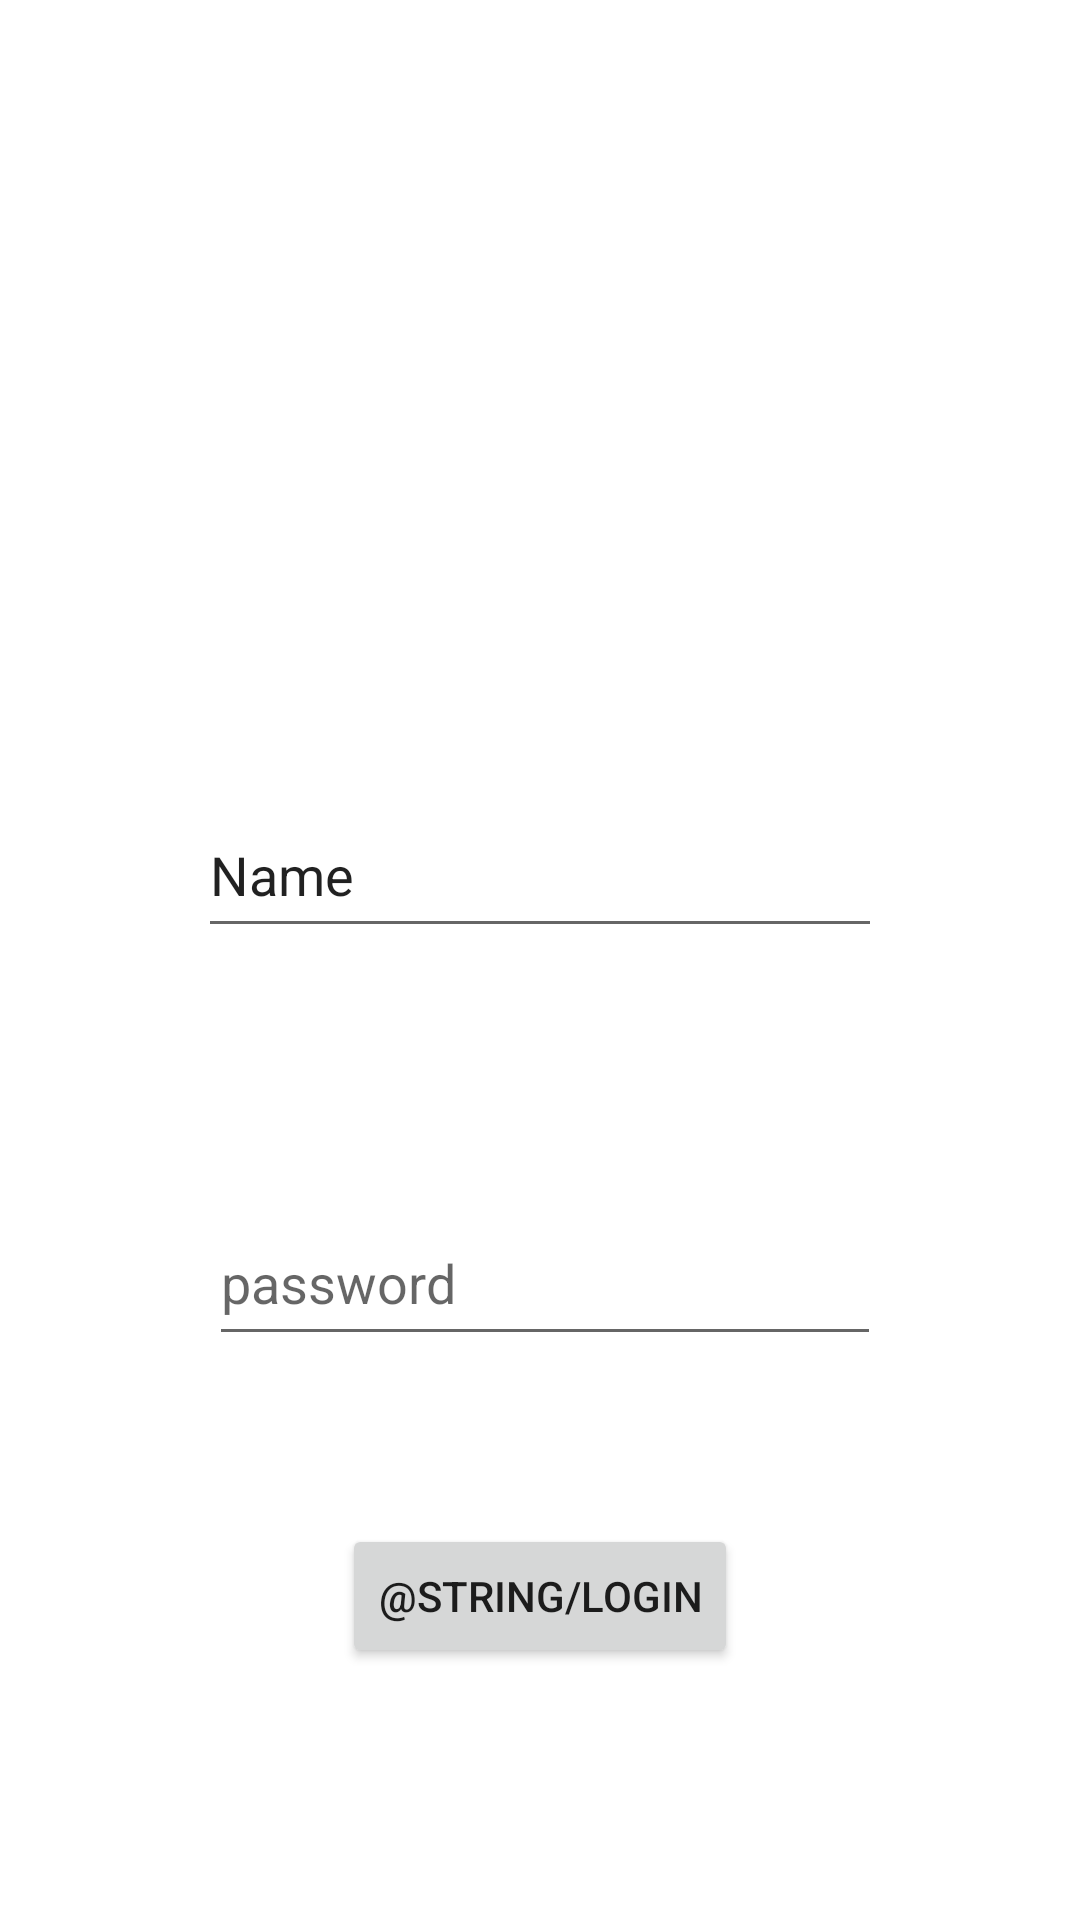

Here is an Android app screen rendered from its layout file. Give the layout XML and the strings, colors and styles it references.
<!-- AndroidManifest.xml: application theme Theme.CST438_WK01HW02 -->
<!-- res/layout/activity_main.xml -->
<?xml version="1.0" encoding="utf-8"?>
<androidx.constraintlayout.widget.ConstraintLayout xmlns:android="http://schemas.android.com/apk/res/android"
    xmlns:app="http://schemas.android.com/apk/res-auto"
    xmlns:tools="http://schemas.android.com/tools"
    android:layout_width="match_parent"
    android:layout_height="match_parent"
    tools:context=".MainActivity">

    <EditText
        android:id="@+id/username"
        android:layout_width="228dp"
        android:layout_height="52dp"
        android:layout_marginTop="264dp"
        android:ems="10"
        android:hint="@string/username"
        android:inputType="text"
        android:text="@string/name"
        app:layout_constraintEnd_toEndOf="parent"
        app:layout_constraintStart_toStartOf="parent"
        app:layout_constraintTop_toTopOf="parent"
        android:autofillHints="" />

    <EditText
        android:id="@+id/password"
        android:layout_width="224dp"
        android:layout_height="52dp"
        android:layout_marginTop="84dp"
        android:autofillHints=""
        android:ems="10"
        android:hint="@string/password"
        android:inputType="textPassword"
        app:layout_constraintEnd_toEndOf="parent"
        app:layout_constraintHorizontal_bias="0.513"
        app:layout_constraintStart_toStartOf="parent"
        app:layout_constraintTop_toBottomOf="@+id/username" />

    <Button
        android:id="@+id/button"
        android:layout_width="wrap_content"
        android:layout_height="wrap_content"
        android:layout_marginTop="56dp"
        android:text="@string/login"
        app:layout_constraintEnd_toEndOf="parent"
        app:layout_constraintStart_toStartOf="parent"
        app:layout_constraintTop_toBottomOf="@+id/password" />

</androidx.constraintlayout.widget.ConstraintLayout>
<!-- resources referenced by this layout -->
<resources>
  <string name="name">Name</string>
  <string name="password">password</string>
  <string name="username">username</string>
  <style name="Theme.CST438_WK01HW02" parent="Theme.MaterialComponents.DayNight.DarkActionBar">
          
          <item name="colorPrimary">@color/purple_500</item>
          <item name="colorPrimaryVariant">@color/purple_700</item>
          <item name="colorOnPrimary">@color/white</item>
          
          <item name="colorSecondary">@color/teal_200</item>
          <item name="colorSecondaryVariant">@color/teal_700</item>
          <item name="colorOnSecondary">@color/black</item>
          
          <item name="android:statusBarColor" tools:targetApi="l">?attr/colorPrimaryVariant</item>
          
      </style>
  <!-- not gathered from this repository: default colours our renderer supplied (Android Studio template values) -->
  <color name="purple_500">#FF6200EE</color>
  <color name="purple_700">#FF3700B3</color>
  <color name="teal_200">#FF03DAC5</color>
  <color name="teal_700">#FF018786</color>
  <color name="black">#FF000000</color>
  <color name="white">#FFFFFFFF</color>
</resources>
